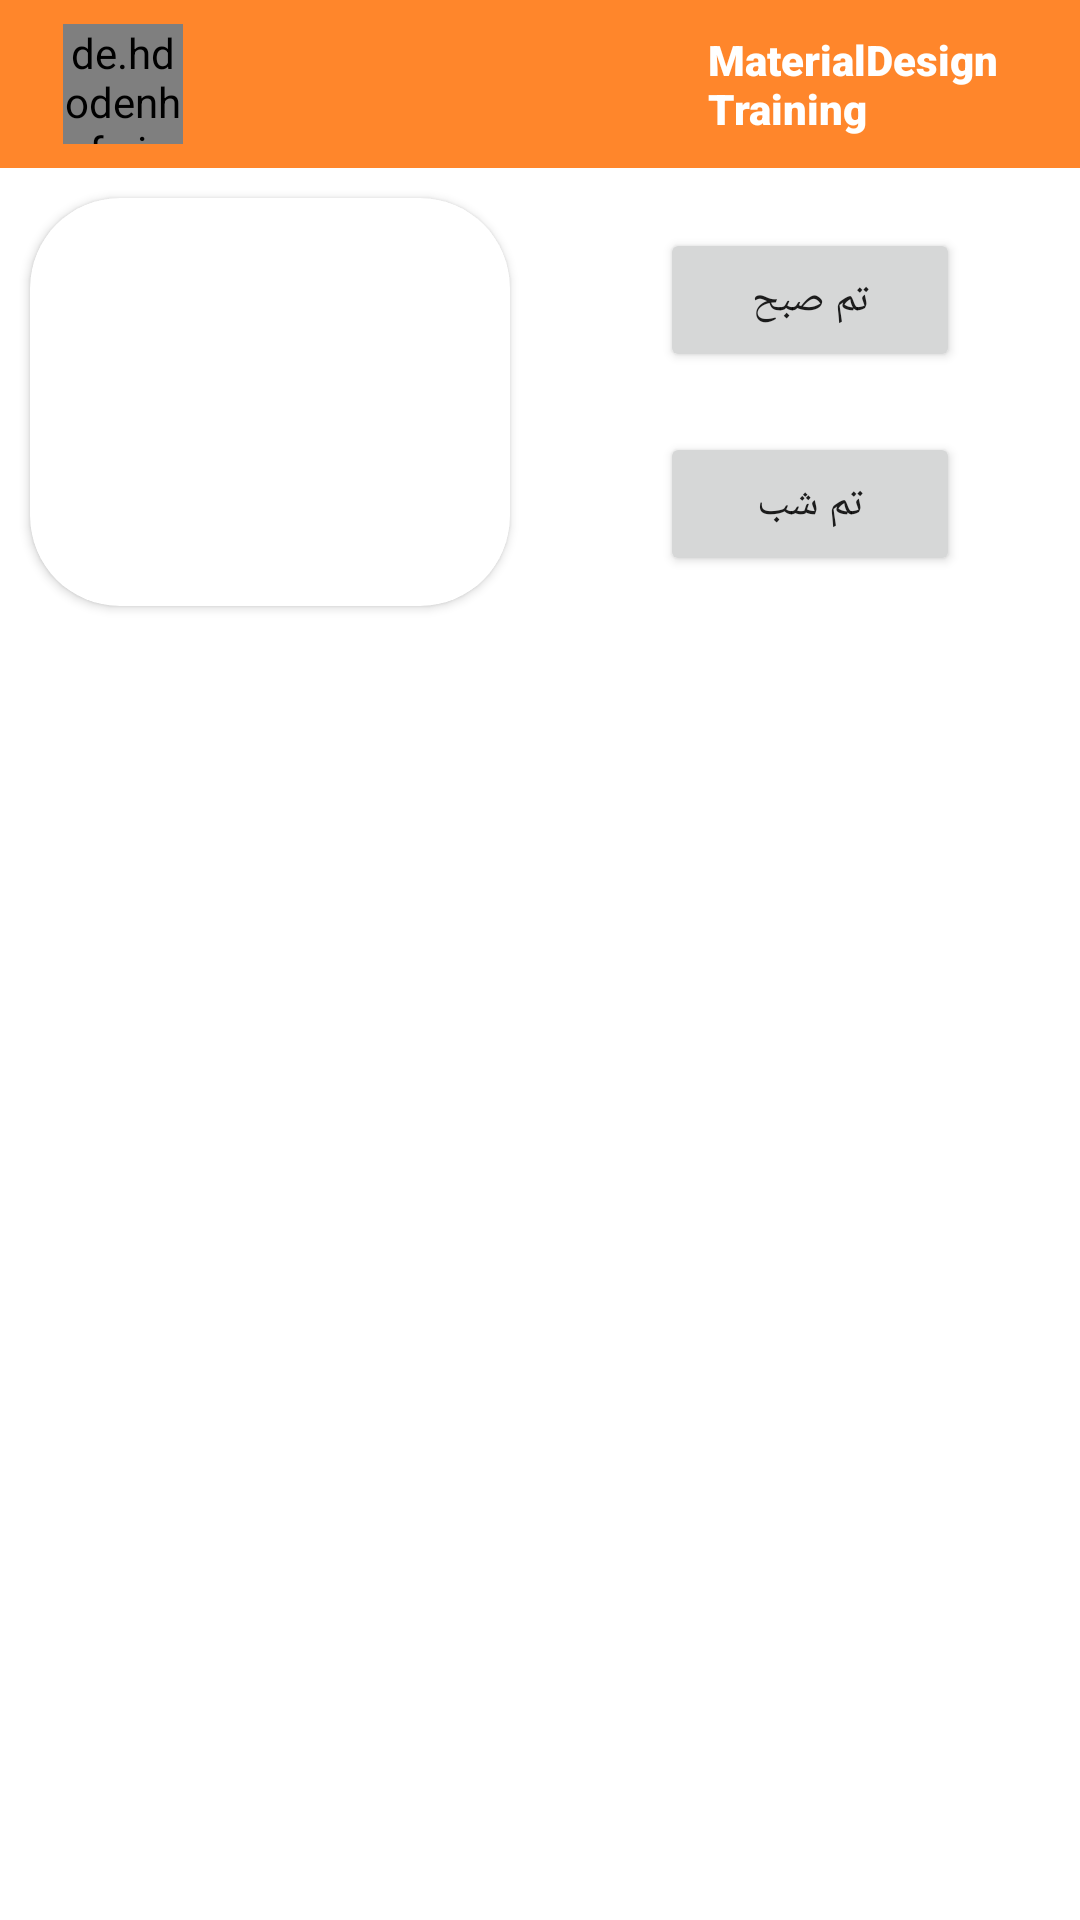

Android layout source for this screen:
<!-- AndroidManifest.xml: application theme Theme.MaterialDesignTraining -->
<!-- res/layout/activity_theme.xml -->
<?xml version="1.0" encoding="utf-8"?>
<androidx.constraintlayout.widget.ConstraintLayout xmlns:android="http://schemas.android.com/apk/res/android"
    xmlns:app="http://schemas.android.com/apk/res-auto"
    xmlns:tools="http://schemas.android.com/tools"
    android:layout_width="match_parent"
    android:layout_height="match_parent"
    tools:context=".ThemeActivity">

    <androidx.appcompat.widget.Toolbar
        android:id="@+id/toolbar"
        android:layout_width="match_parent"
        android:layout_height="wrap_content"
        android:background="?attr/colorPrimary"
        android:minHeight="?attr/actionBarSize"
        android:theme="?attr/actionBarTheme"
        tools:ignore="MissingConstraints">

        <LinearLayout
            android:layout_width="match_parent"
            android:layout_height="match_parent"
            android:gravity="center"
            android:orientation="horizontal">

            <de.hdodenhof.circleimageview.CircleImageView
                android:id="@+id/civ_theme_id"
                android:layout_width="40sp"
                android:layout_height="40sp"
                android:layout_margin="5sp"
                android:src="@mipmap/ic_launcher" />

            <Space
                android:layout_width="170sp"
                android:layout_height="match_parent" />

            <TextView
                android:id="@+id/tv_theme_id"
                android:layout_width="wrap_content"
                android:layout_height="wrap_content"
                android:layout_gravity="center_vertical"
                android:fontFamily="sans-serif-black"
                android:text="@string/app_name"
                android:textColor="@color/white" />

        </LinearLayout>

    </androidx.appcompat.widget.Toolbar>

    <LinearLayout
        android:layout_width="match_parent"
        android:layout_height="wrap_content"
        android:gravity="center"
        android:orientation="horizontal"
        app:layout_constraintTop_toBottomOf="@+id/toolbar">

        <androidx.cardview.widget.CardView
            android:layout_width="40sp"
            android:layout_height="match_parent"
            android:layout_margin="10sp"
            android:layout_weight="1"
            app:cardCornerRadius="30sp"
            android:elevation="10sp">

            <ImageView
                android:id="@+id/iv_theme_id"
                android:layout_width="match_parent"
                android:layout_height="match_parent"
                android:scaleType="fitXY"
                android:src="@drawable/ic_launcher_background" />

        </androidx.cardview.widget.CardView>

        <LinearLayout
            android:layout_width="40sp"
            android:layout_height="match_parent"
            android:layout_margin="10sp"
            android:layout_weight="1"
            android:gravity="center"
            android:orientation="vertical">

            <Button
                android:id="@+id/btn_day_theme_id"
                android:layout_width="100sp"
                android:layout_height="wrap_content"
                android:layout_margin="10sp"
                android:fontFamily="@font/b_titr_bold"
                android:padding="10sp"
                android:text="تم صبح" />

            <Button
                android:id="@+id/btn_night_theme_id"
                android:layout_width="100sp"
                android:layout_height="wrap_content"
                android:layout_margin="10sp"
                android:fontFamily="@font/b_titr_bold"
                android:padding="10sp"
                android:text="تم شب" />

        </LinearLayout>

    </LinearLayout>

</androidx.constraintlayout.widget.ConstraintLayout>
<!-- resources referenced by this layout -->
<resources>
  <string name="app_name">MaterialDesign Training</string>
  <style name="Theme.MaterialDesignTraining" parent="Theme.MaterialComponents.DayNight.NoActionBar">
          
          <item name="colorPrimary">#FF862B</item>
          <item name="colorPrimaryVariant">#FF8400</item>
          <item name="colorOnPrimary">#FFE600</item>
          
          <item name="colorSecondary">@color/purple_200</item>
          <item name="colorSecondaryVariant">@color/purple_500</item>
          <item name="colorOnSecondary">#E9101010</item>
          
          <item name="android:statusBarColor" tools:targetApi="l">?attr/colorPrimaryVariant</item>
          
      </style>
  <!-- not gathered from this repository: default colours our renderer supplied (Android Studio template values) -->
  <color name="purple_200">#FFBB86FC</color>
  <color name="purple_500">#FF6200EE</color>
  <color name="white">#FFFFFFFF</color>
</resources>
